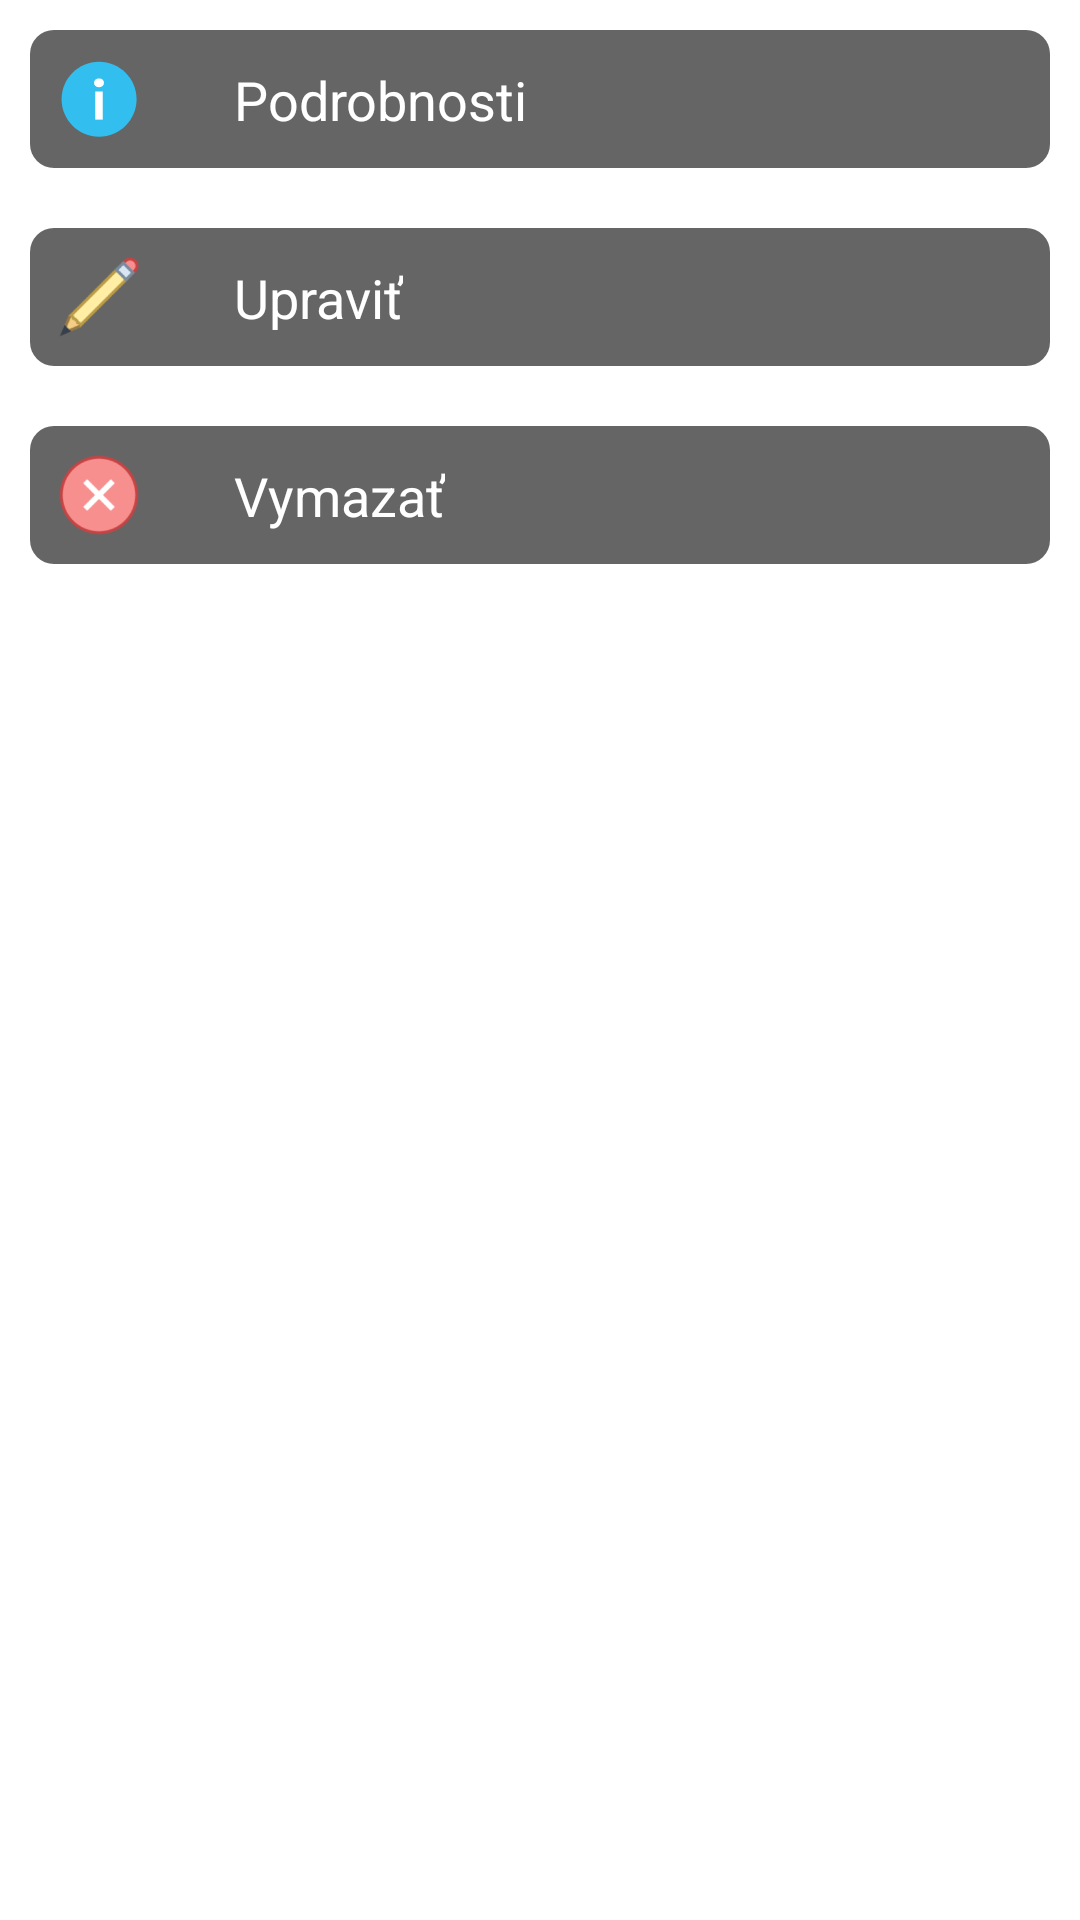

This screen was rendered from an Android layout file. Write that file and the resources it references.
<!-- AndroidManifest.xml: application theme Theme.GroceryManager -->
<!-- res/layout/bottom_sheet_layout.xml -->
<?xml version="1.0" encoding="utf-8"?>
<LinearLayout xmlns:android="http://schemas.android.com/apk/res/android"
    xmlns:tools="http://schemas.android.com/tools"
    android:orientation="vertical"
    android:layout_width="match_parent"
    android:layout_height="match_parent"
    android:background="@drawable/dialog_bg"
    android:backgroundTint="#D9D9D9">

    <LinearLayout
        android:id="@+id/layoutInfo"
        android:orientation="horizontal"
        android:layout_width="match_parent"
        android:layout_height="wrap_content"
        android:padding="8dp"
        android:layout_margin="10dp"
        android:background="@drawable/rectangle"
        android:backgroundTint="#656565"
        tools:ignore="UseCompoundDrawables">

        <ImageView
            android:layout_width="30dp"
            android:layout_height="30dp"
            android:src="@drawable/ic_info"
            tools:ignore="ContentDescription" />

        <TextView
            android:layout_width="wrap_content"
            android:layout_height="wrap_content"
            android:text="Podrobnosti"
            android:textColor="@color/white"
            android:layout_marginTop="3dp"
            android:layout_marginStart="30dp"
            android:textSize="18sp"
            tools:ignore="HardcodedText" />

    </LinearLayout>

    <LinearLayout
        android:id="@+id/layoutEdit"
        android:orientation="horizontal"
        android:layout_width="match_parent"
        android:layout_height="wrap_content"
        android:padding="8dp"
        android:layout_margin="10dp"
        android:background="@drawable/rectangle"
        android:backgroundTint="#656565"
        tools:ignore="UseCompoundDrawables">

        <ImageView
            android:layout_width="30dp"
            android:layout_height="30dp"
            android:src="@mipmap/icon_edit"
            tools:ignore="ContentDescription" />

        <TextView
            android:layout_width="wrap_content"
            android:layout_height="wrap_content"
            android:text="Upraviť"
            android:textColor="@color/white"
            android:layout_marginTop="3dp"
            android:layout_marginStart="30dp"
            android:textSize="18sp"
            tools:ignore="HardcodedText" />

    </LinearLayout>

    <LinearLayout
        android:id="@+id/layoutDelete"
        android:orientation="horizontal"
        android:layout_width="match_parent"
        android:layout_height="wrap_content"
        android:padding="8dp"
        android:layout_margin="10dp"

        android:background="@drawable/rectangle"
        android:backgroundTint="#656565"
        tools:ignore="UseCompoundDrawables">

        <ImageView
            android:layout_width="30dp"
            android:layout_height="30dp"
            android:src="@mipmap/icon_error"
            tools:ignore="ContentDescription" />

        <TextView
            android:layout_width="wrap_content"
            android:layout_height="wrap_content"
            android:text="Vymazať"
            android:textColor="@color/white"
            android:layout_marginTop="3dp"
            android:layout_marginStart="30dp"
            android:textSize="18sp"
            tools:ignore="HardcodedText" />

    </LinearLayout>

</LinearLayout>
<!-- resources referenced by this layout -->
<resources>
  <!-- drawable ic_info (drawable) -->
  <vector xmlns:android="http://schemas.android.com/apk/res/android"
  android:width="48dp"
  android:height="48dp"
  android:viewportWidth="48"
  android:viewportHeight="48">
  <path
      android:fillColor="#33bef0"
      android:pathData="M44.041,24.122c0,11.045-8.955,20-20,20s-20-8.955-20-20s8.955-20,20-20 S44.041,13.077,44.041,24.122z"/>
  <path
      android:fillColor="#FFFFFF"
      android:pathData="M24,17.732c1.7,0,2.65-1.068,2.65-2.388C26.65,14.024,25.647,13,24,13s-2.65,1.024-2.65,2.344 C21.35,16.664,22.3,17.732,24,17.732z"/>
  <path
      android:fillColor="#FFFFFF"
      android:pathData="M22,20h4v15h-4z"/>
  </vector>
  <!-- drawable rectangle (drawable) -->
  <shape xmlns:android="http://schemas.android.com/apk/res/android"
      android:shape="rectangle">
      <padding android:left="7dp"
          android:top="7dp"
          android:right="7dp"
          android:bottom="7dp" />
      <corners android:radius="8dp" />
  </shape>
  <!-- mipmap icon_edit: png bitmap (mipmap-hdpi, 2829 bytes) -->
  <!-- mipmap icon_error: png bitmap (mipmap-hdpi, 2357 bytes) -->
  <style name="Theme.GroceryManager" parent="Theme.MaterialComponents.DayNight.NoActionBar">
          <item name="colorPrimary">#0C84BB</item>
          <item name="colorPrimaryVariant">#333333</item>
          <item name="colorOnPrimary">#000000</item>
      </style>
  <!-- not gathered from this repository: default colours our renderer supplied (Android Studio template values) -->
  <color name="white">#FFFFFFFF</color>
</resources>
